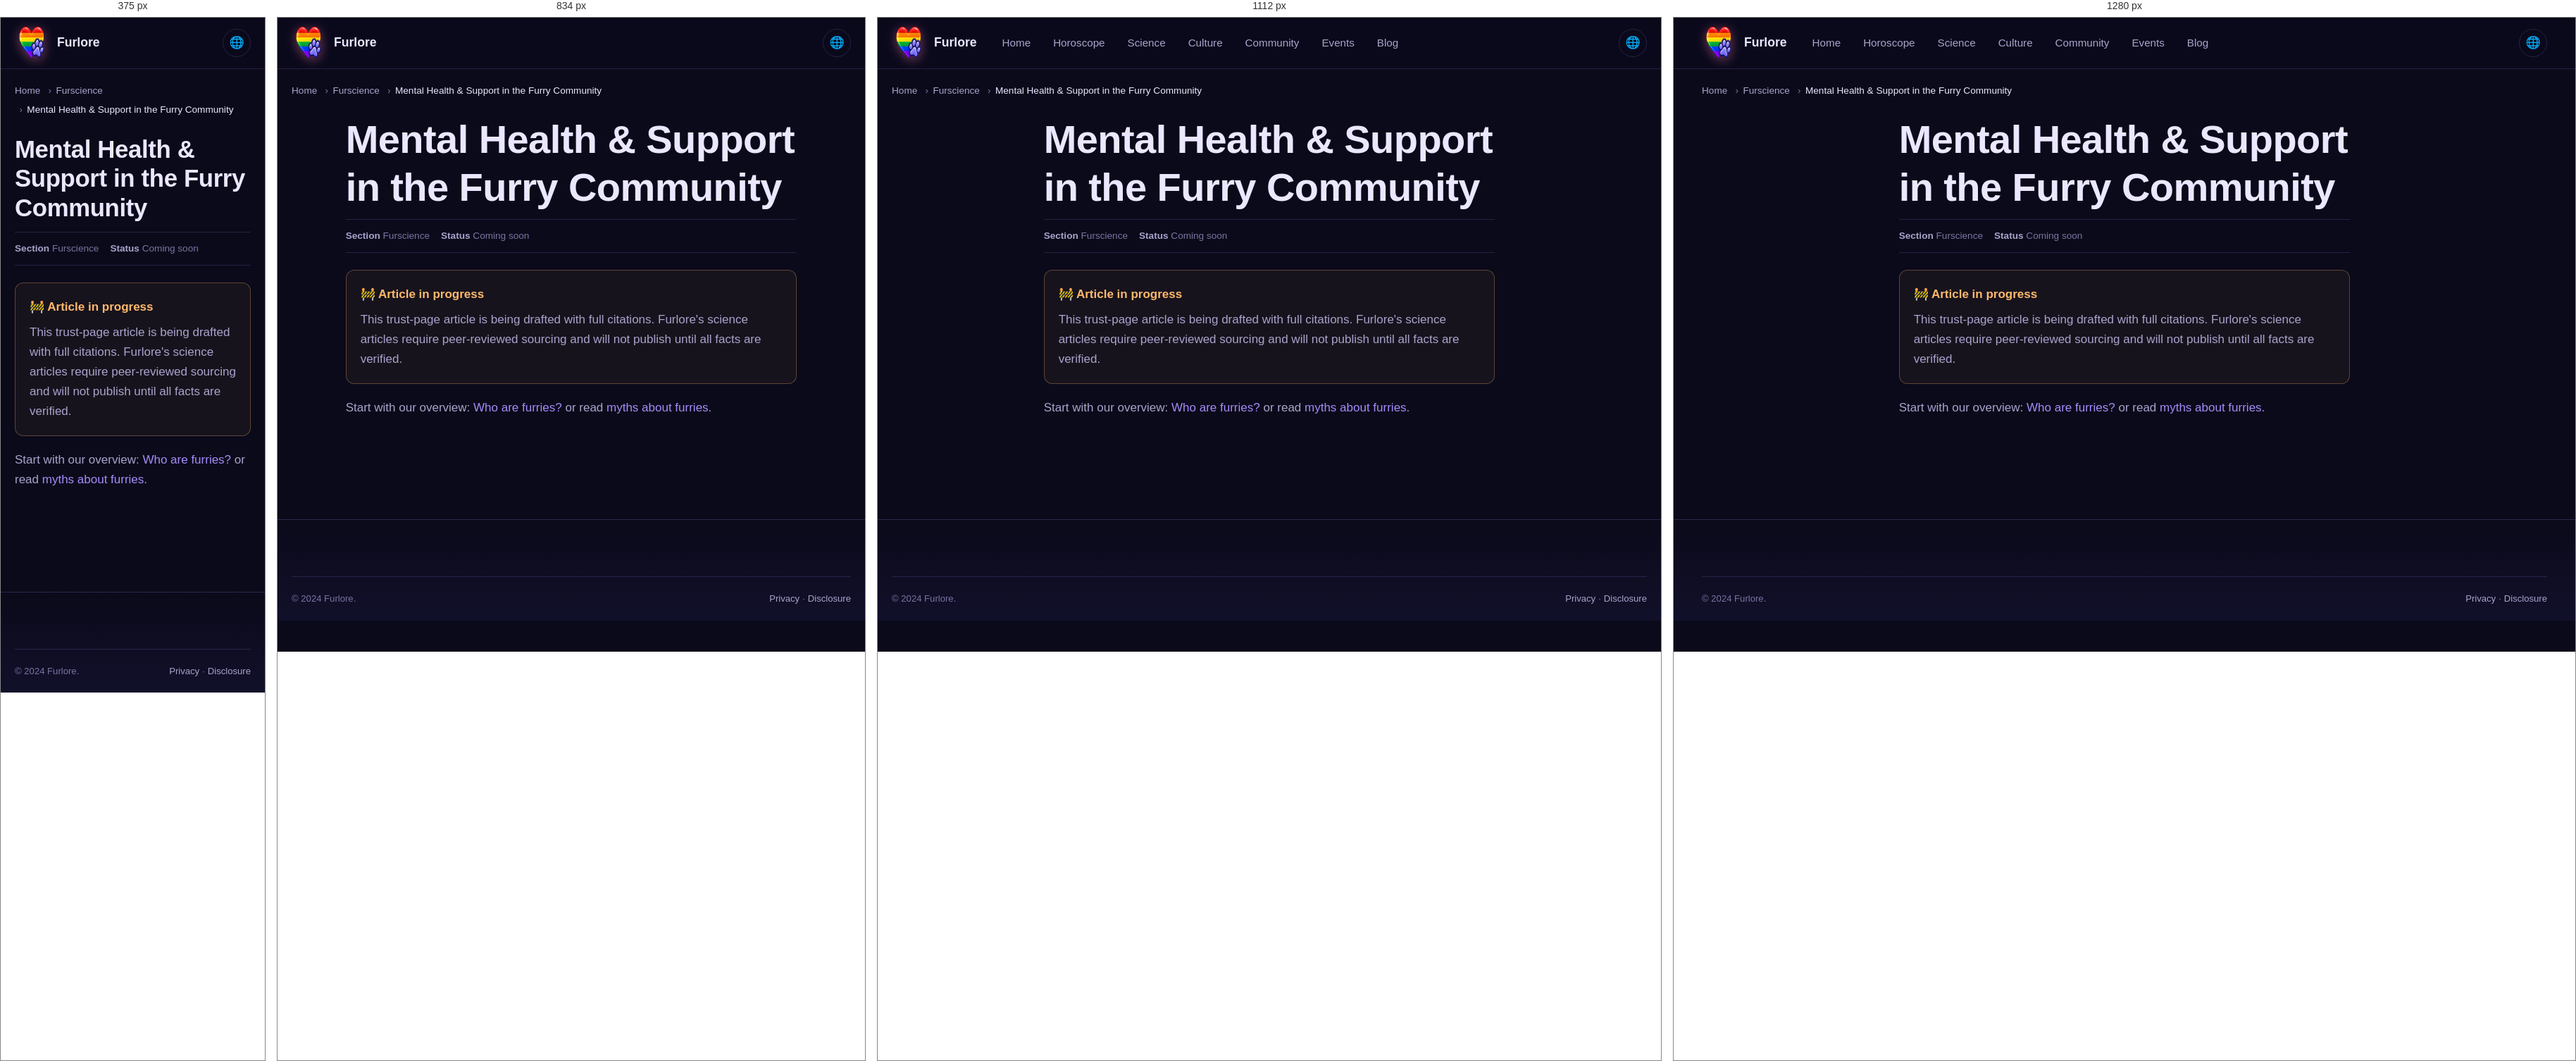
Rendered at 375 px, 834 px, 1112 px and 1280 px, left to right.

<!-- file: index.html -->
<!DOCTYPE html>
<html lang="en" data-theme="dark">
<head>
<meta charset="UTF-8">
<meta name="viewport" content="width=device-width,initial-scale=1">
<meta name="referrer" content="no-referrer">
<title>Mental Health & Support in the Furry Community | Furlore</title>
<meta name="description" content="Research on mental health, stigma, belonging, and where to find support.">
<link rel="canonical" href="https://furlore.github.io/science/community-health/">
<link rel="alternate" hreflang="en" href="https://furlore.github.io/science/community-health">
<link rel="alternate" hreflang="uk" href="https://furlore.github.io/uk/science/community-health">
<link rel="alternate" hreflang="de" href="https://furlore.github.io/de/science/community-health">
<link rel="alternate" hreflang="fr" href="https://furlore.github.io/fr/science/community-health">
<link rel="alternate" hreflang="x-default" href="https://furlore.github.io/science/community-health">




<link rel="icon" type="image/png" sizes="96x96" href="/assets/img/brand-mark.png">
<link rel="stylesheet" href="/assets/css/tokens.css">
<link rel="stylesheet" href="/assets/css/main.css">

</head>
<body>
<a class="skip-link" href="#main">Skip</a>
<header class="site-header"><div class="container"><nav class="nav">
<a href="/" class="brand"><span class="brand-mark" aria-hidden="true"></span><span>Furlore</span></a>
<div class="nav-links"><a href="/">Home</a><a href="/horoscope/">Horoscope</a><a href="/science/">Science</a><a href="/culture/">Culture</a><a href="/community/">Community</a><a href="/events/">Events</a><a href="/blog/">Blog</a></div>
<div class="nav-actions"><button class="icon-btn" id="lang-toggle" type="button">🌐</button></div>
</nav></div></header>
<main id="main">
<div class="container"><nav class="breadcrumbs"><ol><li><a href="/">Home</a></li><li><a href="/science/">Furscience</a></li><li aria-current="page">Mental Health & Support in the Furry Community</li></ol></nav></div>
<article class="article section-sm" style="padding-top:var(--s-4)"><div class="container-narrow">
<h1>Mental Health & Support in the Furry Community</h1>
<div class="meta-row"><span><strong>Section</strong> Furscience</span><span><strong>Status</strong> Coming soon</span></div>
<div class="callout callout-warn"><div class="callout-title">🚧 Article in progress</div><p style="margin:0">This trust-page article is being drafted with full citations. Furlore's science articles require peer-reviewed sourcing and will not publish until all facts are verified.</p></div>
<p>Start with our overview: <a href="/science/who-are-furries/">Who are furries?</a> or read <a href="/science/myths/">myths about furries</a>.</p>
</div></article></main>
<footer class="site-footer"><div class="container"><div class="footer-bottom"><div>© 2024 Furlore.</div><div><a href="/privacy/">Privacy</a> · <a href="/disclosure/">Disclosure</a></div></div></div></footer>
<script src="/assets/js/theme.js" defer></script>
</body></html>

/* @media block from main.css */
@media (min-width: 640px) {
  .grid-2 { grid-template-columns: repeat(2, 1fr); }
}

/* @media block from main.css */
@media (min-width: 768px) {
  .grid-3 { grid-template-columns: repeat(3, 1fr); }
  .grid-4 { grid-template-columns: repeat(2, 1fr); }
  .grid-5 { grid-template-columns: repeat(3, 1fr); }
}

/* @media block from main.css */
@media (min-width: 1024px) {
  .grid-3 { grid-template-columns: repeat(3, 1fr); }
  .grid-4 { grid-template-columns: repeat(4, 1fr); }
  .grid-5 { grid-template-columns: repeat(5, 1fr); }
}

/* @media block from main.css */
@media (min-width: 900px) { .nav-links { display: flex; } }

/* @media block from main.css */
@media (min-width: 900px) { .menu-toggle { display: none; } }

/* @media block from main.css */
@media (min-width: 900px) {
  .hero-grid { grid-template-columns: 1fr; }
  .hero { padding: var(--s-11) 0; }
}

/* @media block from main.css */
@media (min-width: 900px) {
  .hero-grid { grid-template-columns: 1fr; }
  .hero { padding: var(--s-11) 0; }
}

/* @media block from main.css */
@media (max-width: 767px) {
  .community-card > div:not(.illus-couple) { max-width: 100%; }
  .community-card { min-height: 420px; }
  .community-card::after {
    background: linear-gradient(180deg,
      rgba(11,10,26,0.55) 0%,
      rgba(11,10,26,0.85) 100%);
  }
  .community-card > div:not(.illus-couple) {
    position: relative; z-index: 3;
    margin-top: auto;
    padding-top: 180px;
  }
}

/* @media block from main.css */
@media (min-width: 900px) { .two-col { grid-template-columns: 1.6fr 1fr; } }

/* @media block from main.css */
@media (min-width: 640px) { .signs-grid { grid-template-columns: repeat(3, 1fr); } }

/* @media block from main.css */
@media (min-width: 900px) { .signs-grid { grid-template-columns: repeat(4, 1fr); } }

/* @media block from main.css */
@media (min-width: 1200px) { .signs-grid { grid-template-columns: repeat(6, 1fr); } }

/* @media block from main.css */
@media (min-width: 768px) { .footer-grid { grid-template-columns: 1.5fr 1fr 1fr 1fr; } }